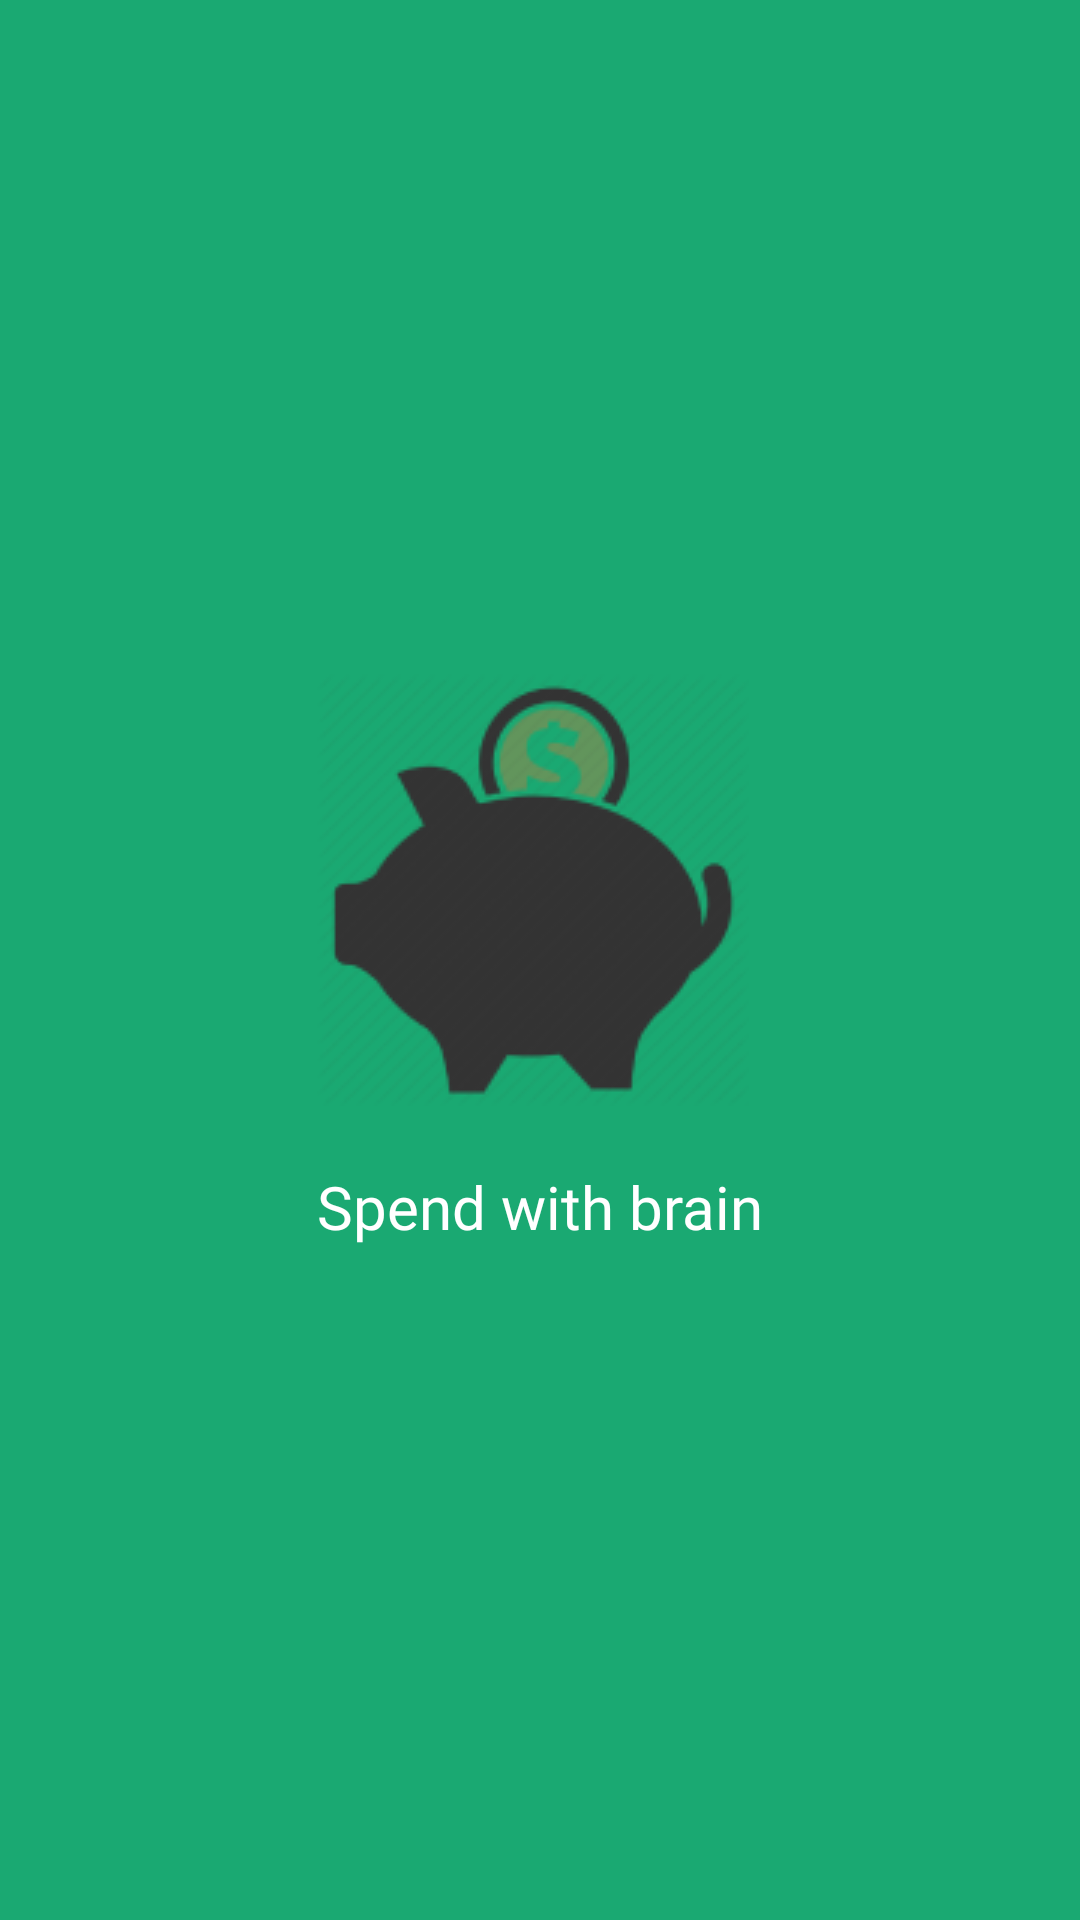

Reconstruct the res/layout file that produces this screen, plus the resources it refers to.
<!-- AndroidManifest.xml: application theme AppTheme -->
<!-- res/layout/activity_splash.xml -->
<?xml version="1.0" encoding="utf-8"?>
<androidx.constraintlayout.widget.ConstraintLayout xmlns:android="http://schemas.android.com/apk/res/android"
    xmlns:app="http://schemas.android.com/apk/res-auto"
    xmlns:tools="http://schemas.android.com/tools"
    android:layout_width="match_parent"
    android:layout_height="match_parent"
    android:layout_gravity="center"
    android:background="@color/colorPrimary"
    tools:context=".screens.splash.SplashActivity">

    <LinearLayout
        android:layout_width="wrap_content"
        android:layout_height="wrap_content"
        android:orientation="vertical"
        app:layout_constraintBottom_toBottomOf="parent"
        app:layout_constraintEnd_toEndOf="parent"
        app:layout_constraintStart_toStartOf="parent"
        app:layout_constraintTop_toTopOf="parent"
        tools:ignore="UseCompoundDrawables">

        <ImageView
            android:layout_width="wrap_content"
            android:layout_height="wrap_content"
            android:contentDescription="@string/app_icon"
            android:src="@drawable/image" />

        <TextView
            android:layout_width="wrap_content"
            android:layout_height="wrap_content"
            android:layout_marginTop="20dp"
            android:fontFamily="@font/rufina"
            android:text="@string/spend_with_brain"
            android:textColor="@color/white"
            android:textSize="@dimen/text_20sp" />
    </LinearLayout>
</androidx.constraintlayout.widget.ConstraintLayout>
<!-- resources referenced by this layout -->
<resources>
  <color name="colorPrimary">#1AA972</color>
  <color name="white">#FFFFFF</color>
  <dimen name="text_20sp">20sp</dimen>
  <!-- drawable image: png bitmap (drawable, 11391 bytes) -->
  <string name="app_icon">App icon</string>
  <string name="spend_with_brain">Spend with brain</string>
  <style name="AppTheme" parent="Theme.AppCompat.NoActionBar">
          
          <item name="colorPrimary">@color/colorPrimary</item>
          <item name="colorPrimaryDark">@color/colorPrimaryDark</item>
          <item name="colorAccent">@color/colorAccent</item>
          <item name="android:textColor">#000000</item>
      </style>
  <color name="colorPrimaryDark">#030303</color>
  <color name="colorAccent">#01A39D</color>
</resources>
